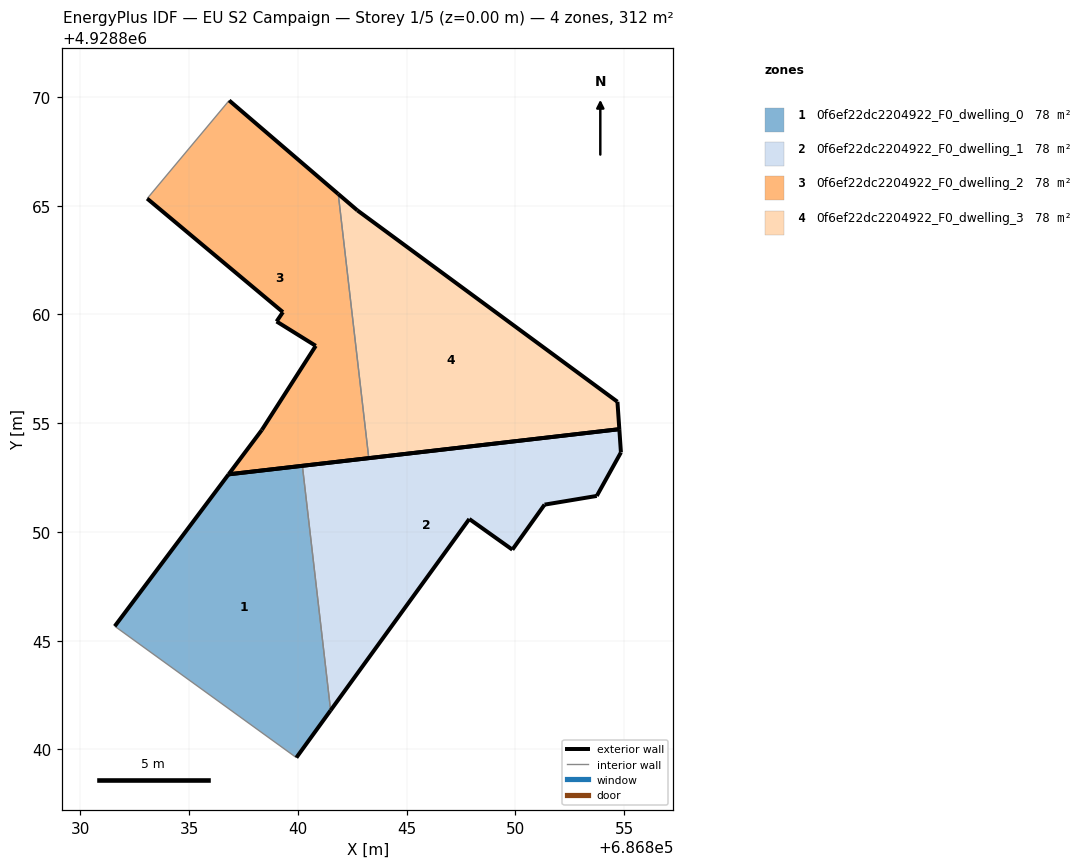
=== STOREY PLAN SPEC (per zone: floor XY polygon, exterior-wall plan segments, windows/doors) ===
zone 1: 0f6ef22dc2204922_F0_dwelling_0  (77.9 m²)
  floor: (686839.93, 4928839.63) (686841.50, 4928841.80) (686840.20, 4928853.04) (686836.81, 4928852.65) (686831.58, 4928845.67)
  exterior wall: (686831.58, 4928845.67) – (686836.81, 4928852.65)  [8.7 m]
  exterior wall: (686836.81, 4928852.65) – (686840.20, 4928853.04)  [3.4 m]
  exterior wall: (686841.50, 4928841.80) – (686839.93, 4928839.63)  [2.7 m]
  interior walls: 2
zone 2: 0f6ef22dc2204922_F0_dwelling_1  (77.9 m²)
  floor: (686849.86, 4928849.19) (686851.34, 4928851.26) (686853.74, 4928851.66) (686854.85, 4928853.66) (686854.78, 4928854.72) (686840.20, 4928853.04) (686841.50, 4928841.80) (686847.88, 4928850.60)
  exterior wall: (686853.74, 4928851.66) – (686851.34, 4928851.26)  [2.4 m]
  exterior wall: (686851.34, 4928851.26) – (686849.86, 4928849.19)  [2.5 m]
  exterior wall: (686849.86, 4928849.19) – (686847.88, 4928850.60)  [2.4 m]
  exterior wall: (686847.88, 4928850.60) – (686841.50, 4928841.80)  [10.9 m]
  exterior wall: (686840.20, 4928853.04) – (686854.78, 4928854.72)  [14.7 m]
  exterior wall: (686854.78, 4928854.72) – (686854.85, 4928853.66)  [1.1 m]
  exterior wall: (686854.85, 4928853.66) – (686853.74, 4928851.66)  [2.3 m]
  interior walls: 1
zone 3: 0f6ef22dc2204922_F0_dwelling_2  (77.9 m²)
  floor: (686843.26, 4928853.39) (686841.85, 4928865.54) (686836.84, 4928869.84) (686833.07, 4928865.33) (686839.31, 4928860.11) (686839.02, 4928859.68) (686840.82, 4928858.56) (686838.34, 4928854.69) (686836.81, 4928852.65)
  exterior wall: (686839.31, 4928860.11) – (686833.07, 4928865.33)  [8.1 m]
  exterior wall: (686836.84, 4928869.84) – (686841.85, 4928865.54)  [6.6 m]
  exterior wall: (686843.26, 4928853.39) – (686836.81, 4928852.65)  [6.5 m]
  exterior wall: (686836.81, 4928852.65) – (686838.34, 4928854.69)  [2.5 m]
  exterior wall: (686838.34, 4928854.69) – (686840.82, 4928858.56)  [4.6 m]
  exterior wall: (686840.82, 4928858.56) – (686839.02, 4928859.68)  [2.1 m]
  exterior wall: (686839.02, 4928859.68) – (686839.31, 4928860.11)  [0.5 m]
  interior walls: 2
zone 4: 0f6ef22dc2204922_F0_dwelling_3  (77.9 m²)
  floor: (686854.78, 4928854.72) (686854.69, 4928855.99) (686842.73, 4928864.79) (686841.85, 4928865.54) (686843.26, 4928853.39)
  exterior wall: (686854.78, 4928854.72) – (686843.26, 4928853.39)  [11.6 m]
  exterior wall: (686841.85, 4928865.54) – (686842.73, 4928864.79)  [1.2 m]
  exterior wall: (686842.73, 4928864.79) – (686854.69, 4928855.99)  [14.8 m]
  exterior wall: (686854.69, 4928855.99) – (686854.78, 4928854.72)  [1.3 m]
  interior walls: 1

=== DERIVED (storey summary) ===
Building: EU S2 Campaign
Storey: 1 of 5  (floor level z = 0.00 m)
Storey gross floor area: 311.7 m²
Zones on this storey: 4
  - 0f6ef22dc2204922_F0_dwelling_0: floor 77.9 m²; exterior wall 14.8 m (44.5 m²); WWR 0.0%
  - 0f6ef22dc2204922_F0_dwelling_1: floor 77.9 m²; exterior wall 36.3 m (108.9 m²); WWR 0.0%
  - 0f6ef22dc2204922_F0_dwelling_2: floor 77.9 m²; exterior wall 31.0 m (93.0 m²); WWR 0.0%
  - 0f6ef22dc2204922_F0_dwelling_3: floor 77.9 m²; exterior wall 28.9 m (86.6 m²); WWR 0.0%
Zone adjacency (shared interzone walls):
  - 0f6ef22dc2204922_F0_dwelling_0 ↔ 0f6ef22dc2204922_F0_dwelling_1
  - 0f6ef22dc2204922_F0_dwelling_2 ↔ 0f6ef22dc2204922_F0_dwelling_3